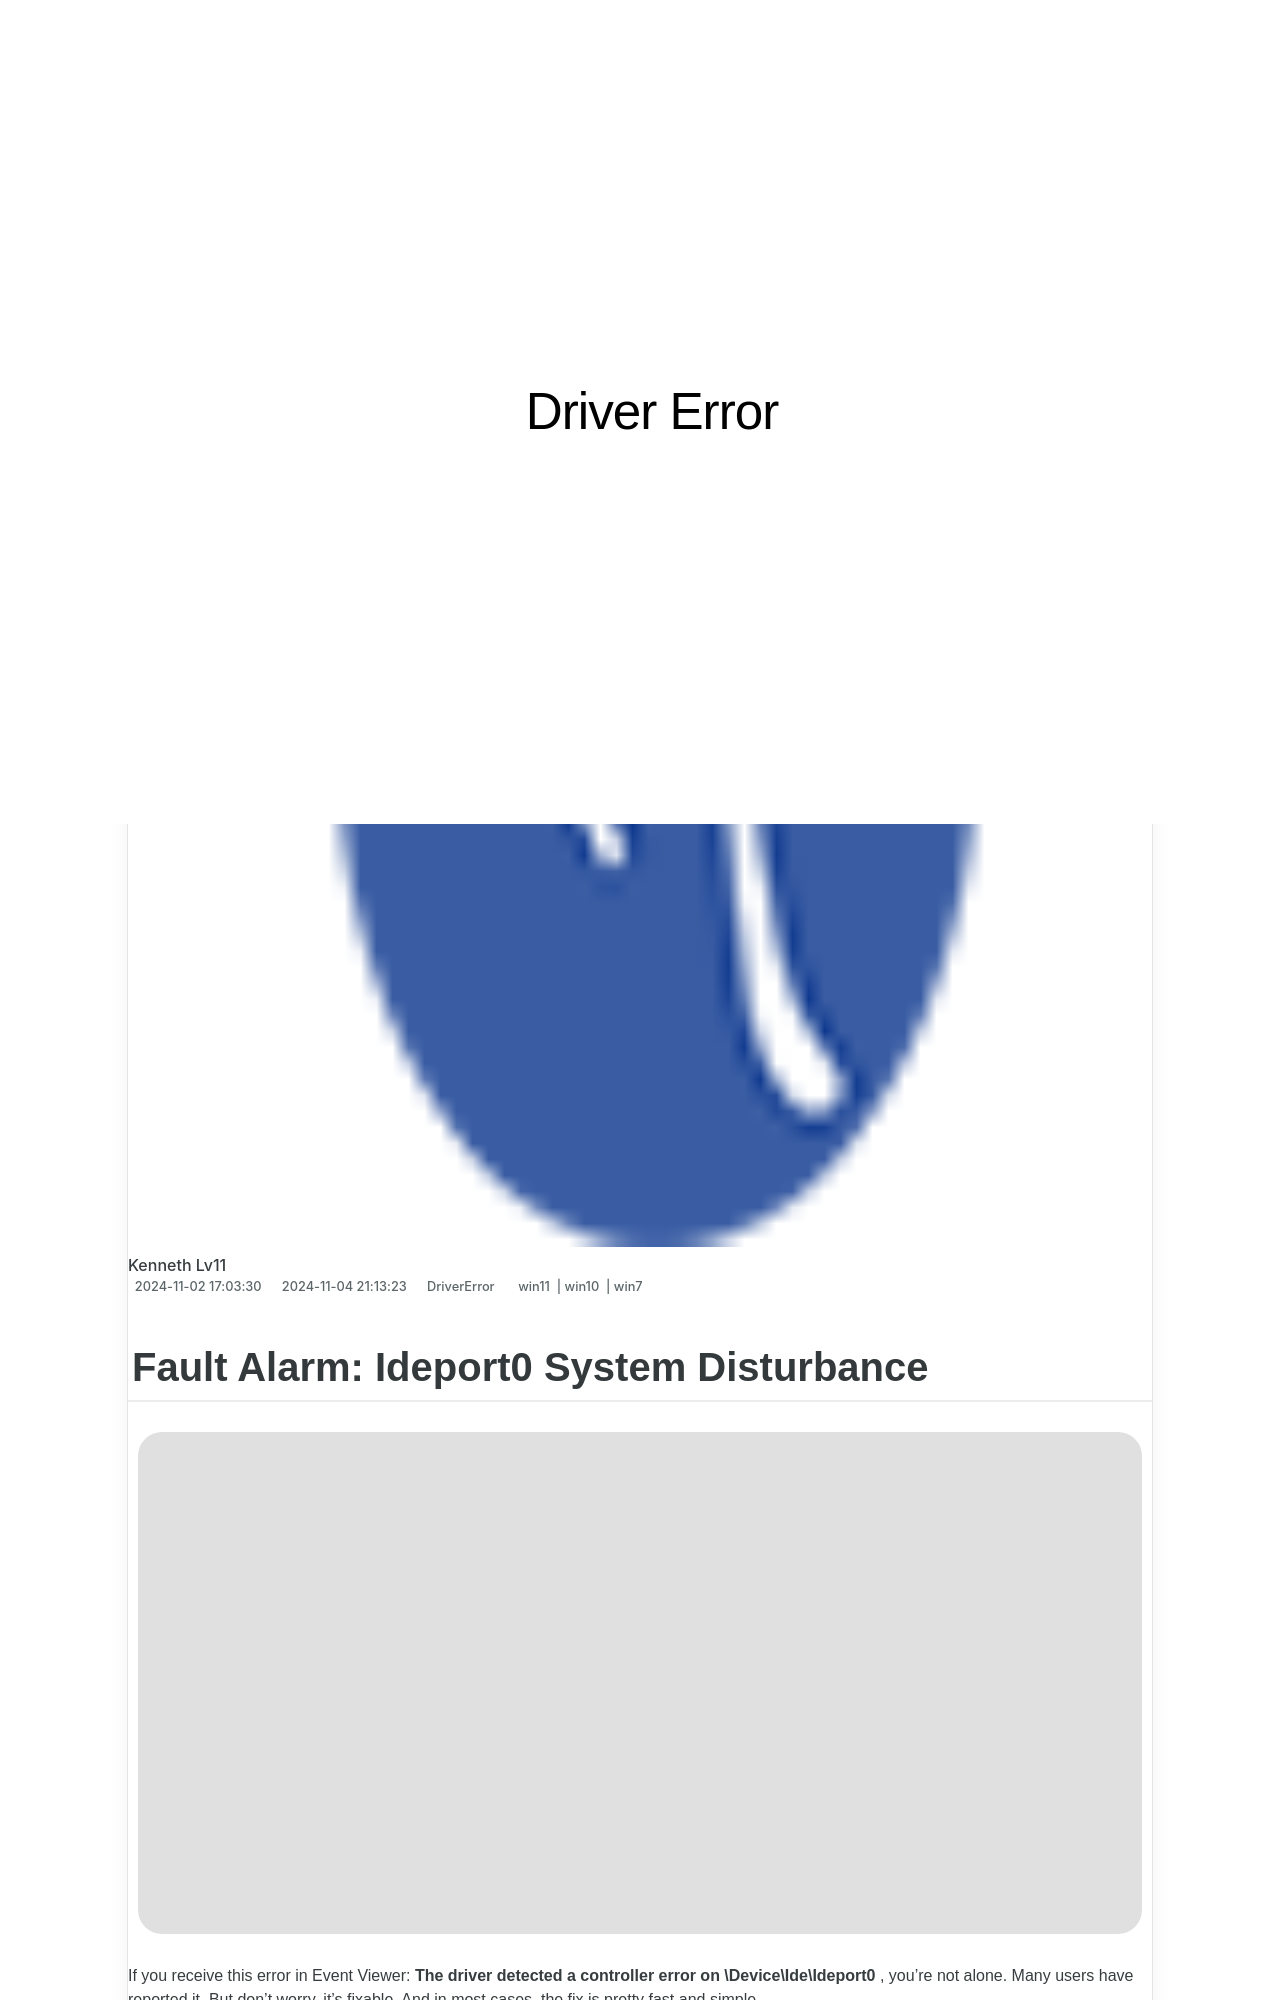

repository: techidaily/site-driver-error · page: fault-alarm-ideport0-system-disturbance/index.html · generator: jekyll

---
title: "Fault Alarm: Ideport0 System Disturbance"
date: 2024-11-02T17:03:30.301Z
updated: 2024-11-04T21:13:23.530Z
tags:
  - win11
  - win10
  - win7
categories:
  - DriverError
description: "This Article Describes Fault Alarm: Ideport0 System Disturbance"
excerpt: "This Article Describes Fault Alarm: Ideport0 System Disturbance"
thumbnail: https://thmb.techidaily.com/38a7a5c0a5123e7708eb11aa967d228491b39460885352e6b8c3f7846969574b.jpg
---

## Fault Alarm: Ideport0 System Disturbance

![](https://images.drivereasy.com/wp-content/uploads/2018/08/img_5b8639e7131c7.png)

 If you receive this error in Event Viewer: **The driver detected a controller error on \\Device\\Ide\\Ideport0** , you’re not alone.  Many users have reported it. But don’t worry, it’s fixable. And in most cases, the fix is pretty fast and simple…

## Try these fixes

 You don’t have to try them all; just work your way down the list until you find the one that works for you.

1. [**Unplug and replug your hard disk cable**](https://pish-posh-baby.sjv.io/g1jg15)
2. [**Update your drivers**](https://appsumo.8odi.net/gmezyk)
3. [**Update your BIOS**](https://tidio.pxf.io/9grog5)
